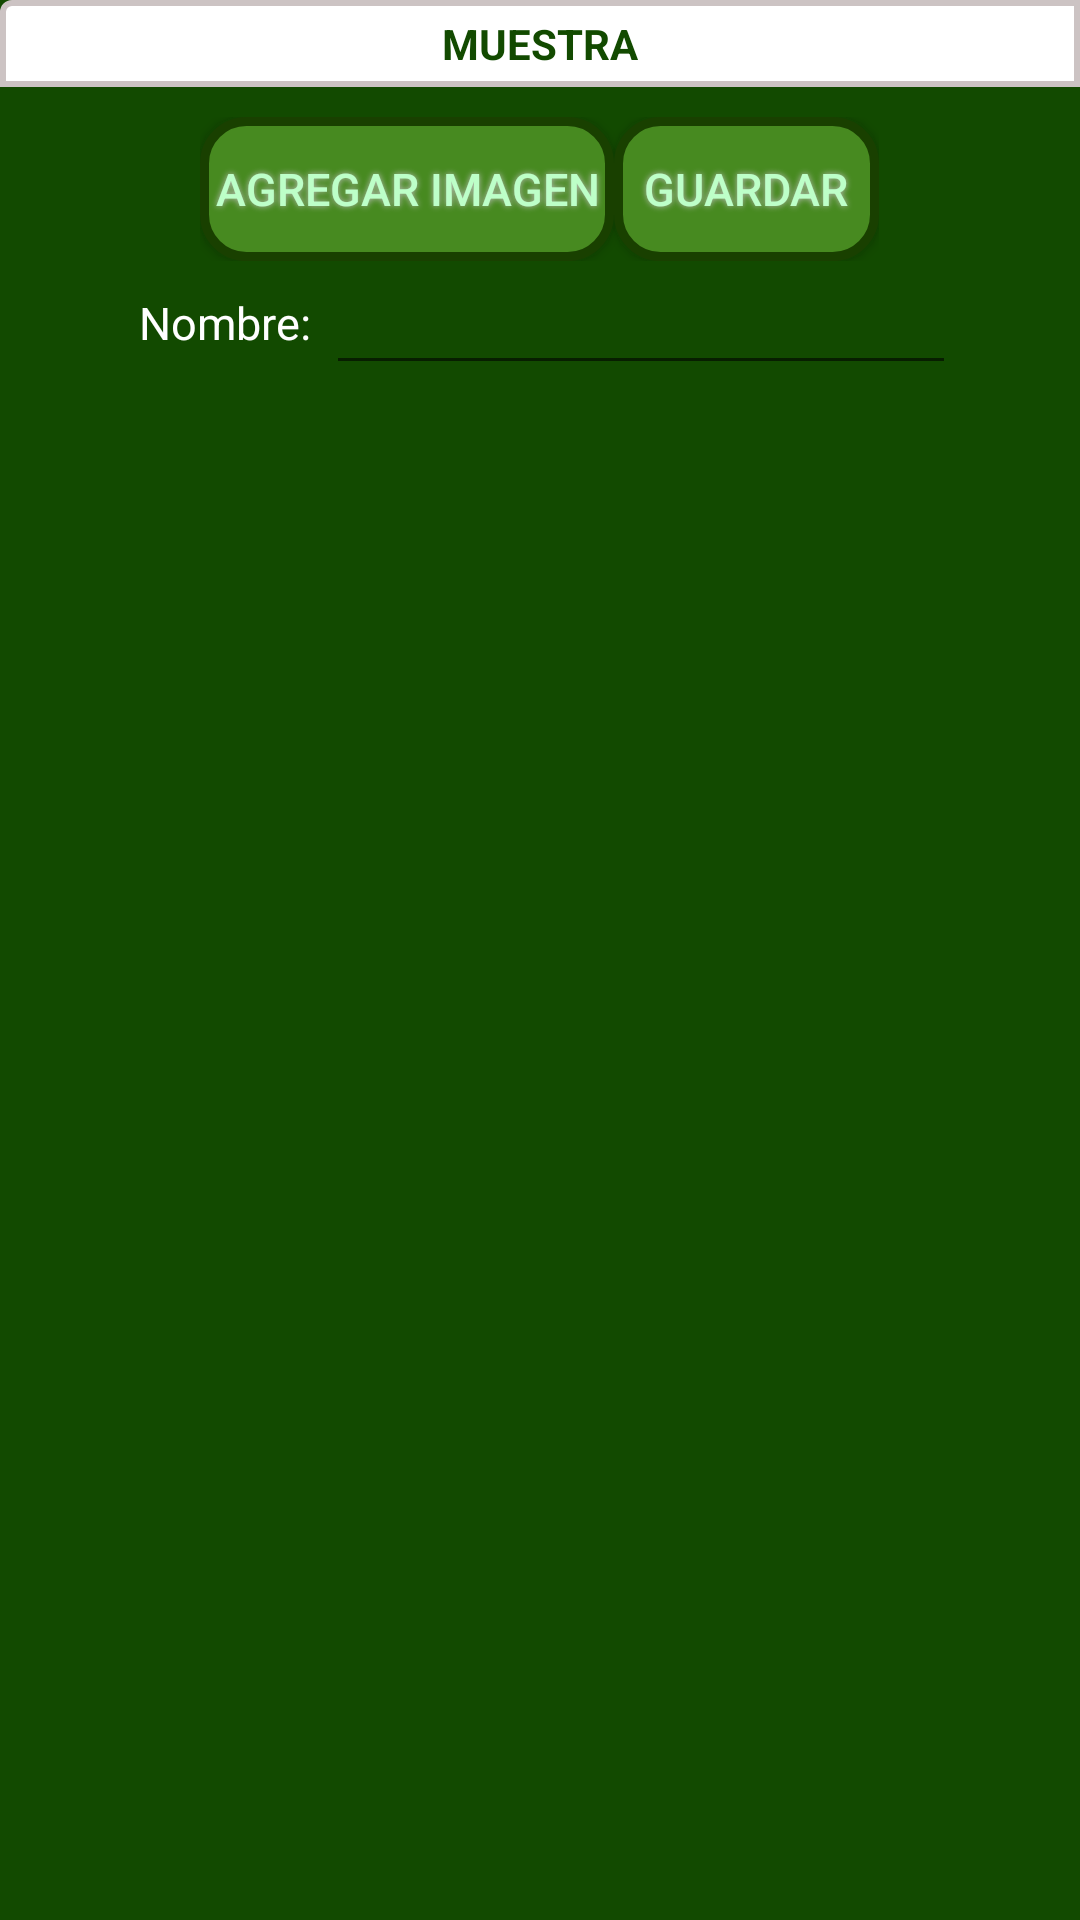

Here is an Android app screen rendered from its layout file. Give the layout XML and the strings, colors and styles it references.
<!-- AndroidManifest.xml: application theme AppTheme -->
<!-- res/layout/previews_layout.xml -->
<FrameLayout xmlns:android="http://schemas.android.com/apk/res/android"
    xmlns:tools="http://schemas.android.com/tools"
    android:id="@+id/container"
    android:layout_width="match_parent"
    android:layout_height="match_parent"
    tools:context="ar.edu.unq.fitoscanner.activities.LoginActivity"
    tools:ignore="MergeRootFrame" >

    <LinearLayout
        android:layout_width="match_parent"
        android:layout_height="match_parent"
        android:background="@color/greenLeaf"
        android:orientation="vertical" >

        <LinearLayout
            android:layout_width="match_parent"
            android:layout_height="wrap_content"
            android:background="@drawable/shapetitles"
            android:gravity="center"
            android:orientation="horizontal" >

            <TextView
                android:id="@+id/previewsTitle"
                android:layout_width="wrap_content"
                android:layout_height="wrap_content"
                android:padding="5dp"
                android:shadowDx="1"
                android:shadowDy="1"
                android:text="MUESTRA"
                android:textColor="@color/greenLeaf"
                android:textStyle="bold" />
        </LinearLayout>

        <LinearLayout
            android:layout_width="match_parent"
            android:layout_height="wrap_content"
            android:gravity="center"
            android:orientation="vertical"
            android:padding="10dp" >

            <LinearLayout
                android:layout_width="wrap_content"
                android:layout_height="match_parent"
                android:layout_gravity="center_horizontal"
                android:gravity="center" >

                <Button
                    android:id="@+id/button_takePicAgain"
                    style="?android:attr/buttonStyleToggle"
                    android:layout_width="wrap_content"
                    android:layout_height="wrap_content"
                    android:background="@drawable/selector_button_level"
                    android:gravity="center"
                    android:padding="5dp"
                    android:shadowColor="#BFBFBF"
                    android:shadowDx="0"
                    android:shadowDy="0"
                    android:shadowRadius="5"
                    android:text="Agregar imagen"
                    android:textColor="#BDFFC8"
                    android:textSize="15sp" />

                <Button
                    android:id="@+id/button_saveSample"
                    style="?android:attr/buttonStyleToggle"
                    android:layout_width="wrap_content"
                    android:layout_height="wrap_content"
                    android:background="@drawable/selector_button_level"
                    android:gravity="center"
                    android:padding="10dp"
                    android:shadowColor="#BFBFBF"
                    android:shadowDx="0"
                    android:shadowDy="0"
                    android:shadowRadius="5"
                    android:text="Guardar"
                    android:textColor="#BDFFC8"
                    android:textSize="15sp" />
            </LinearLayout>

            <LinearLayout
                android:layout_width="wrap_content"
                android:layout_height="match_parent"
                android:layout_gravity="center_horizontal"
                android:gravity="center" >

                <TextView
                    android:id="@+id/preview_sampleNameLabel"
                    android:layout_width="wrap_content"
                    android:layout_height="wrap_content"
                    android:padding="5dp"
                    android:text="Nombre:"
                    android:textSize="15sp"
                    android:textColor="@color/white" />

                <EditText
                    android:id="@+id/preview_sampleNameField"
                    android:layout_width="wrap_content"
                    android:layout_height="wrap_content"
                    android:layout_weight="1"
                    android:ems="10"
                    android:inputType="textNoSuggestions"
                    android:textColor="@color/mostazaFont"
                    />
            </LinearLayout>

            <LinearLayout
                android:layout_width="fill_parent"
                android:layout_height="wrap_content"
                android:layout_gravity="center_horizontal"
                android:gravity="center"
                android:padding="5dp" >

                <ListView
                    android:id="@+id/previewSamplesList"
                    android:layout_width="match_parent"
                    android:layout_height="wrap_content" />
            </LinearLayout>
        </LinearLayout>
    </LinearLayout>

</FrameLayout>
<!-- resources referenced by this layout -->
<resources>
  <color name="greenLeaf">#124A00</color>
  <color name="mostazaFont">#B69918</color>
  <color name="white">#FFFFFF</color>
  <!-- drawable selector_button_level (drawable) -->
  <?xml version="1.0" encoding="utf-8"?>
  <selector xmlns:android="http://schemas.android.com/apk/res/android" >
       <item android:state_pressed="false"  android:drawable="@drawable/button_shape_1" />
       <item android:state_pressed="true"  android:drawable="@drawable/button_shape_2" />
  </selector>
  <!-- drawable shapetitles (drawable) -->
  <shape xmlns:android="http://schemas.android.com/apk/res/android"
         android:shape="rectangle">
    <corners
        android:radius="3dp"
        android:topRightRadius="0dp"
        android:bottomRightRadius="0dp"
        android:bottomLeftRadius="0dp" />
    <stroke
        android:width="2dp"
        android:color="@color/greyBorder" />
        
        <solid android:color="@color/white" />
  </shape>
  <style name="AppTheme" parent="AppBaseTheme">
          
      </style>
  <!-- drawable button_shape_1 (drawable) -->
  <?xml version="1.0" encoding="utf-8"?>
  <shape xmlns:android="http://schemas.android.com/apk/res/android" android:shape="rectangle" >
  <corners
  android:radius="14dp"
  />
  <solid
  android:color="#478A20"
  />
  <padding
  android:left="0dp"
  android:top="0dp"
  android:right="0dp"
  android:bottom="0dp"
  />
  <size
  
  />
  <stroke
  android:width="3dp"
  android:color="#194000"
  />
  </shape>
  <!-- drawable button_shape_2 (drawable) -->
  <?xml version="1.0" encoding="utf-8"?>
  <shape xmlns:android="http://schemas.android.com/apk/res/android" android:shape="rectangle" >
  <corners
  android:radius="14dp"
  />
  <solid
  android:color="#2B5511"
  />
  <padding
  android:left="0dp"
  android:top="0dp"
  android:right="0dp"
  android:bottom="0dp"
  />
  <size
  
  />
  <stroke
  android:width="8dp"
  android:color="#194000"
  />
  </shape>
  <color name="greyBorder">#CCC3C3</color>
  <style name="AppBaseTheme" parent="Theme.AppCompat.Light">
          
      </style>
</resources>
